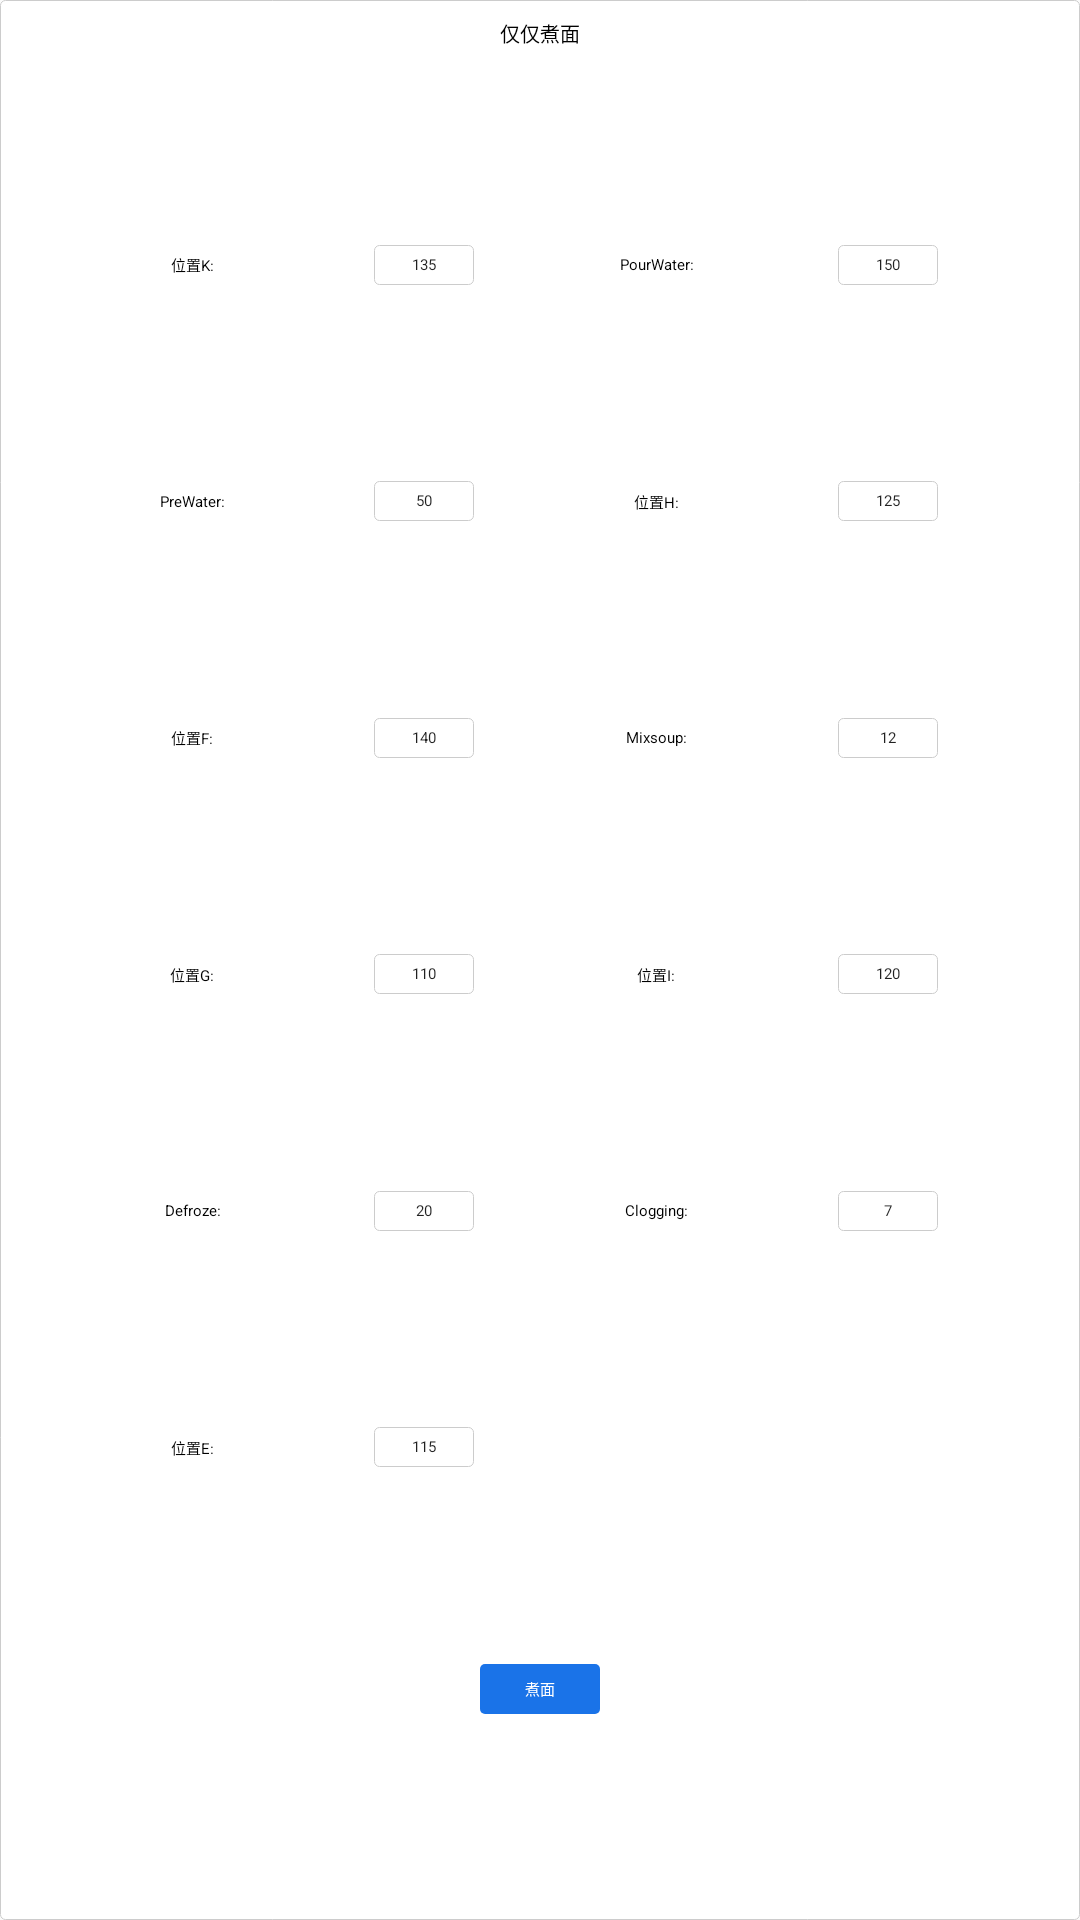

This screen was rendered from an Android layout file. Write that file and the resources it references.
<!-- AndroidManifest.xml: application theme Theme.PastaCooking -->
<!-- res/layout/sub_boiler_cooking.xml -->
<?xml version="1.0" encoding="utf-8"?>
<androidx.constraintlayout.widget.ConstraintLayout xmlns:android="http://schemas.android.com/apk/res/android"
    xmlns:app="http://schemas.android.com/apk/res-auto"
    xmlns:tools="http://schemas.android.com/tools"
    android:layout_width="@dimen/x440"
    android:layout_height="@dimen/y380"
    android:background="@drawable/shape_item"
    android:padding="@dimen/x10">

    <TextView
        android:id="@+id/id_text_view_title"
        style="@style/TextViewStyle"
        android:layout_width="match_parent"
        android:layout_height="wrap_content"
        android:layout_marginTop="@dimen/x8"
        android:text="仅仅煮面"
        android:textSize="@dimen/x20"
        app:layout_constraintEnd_toEndOf="parent"
        app:layout_constraintStart_toStartOf="parent"
        app:layout_constraintTop_toTopOf="parent" />

    <TextView
        android:id="@+id/textView"
        style="@style/TextViewStyle"
        android:layout_width="@dimen/x100"
        android:layout_height="wrap_content"
        android:text="位置K:"
        android:textSize="@dimen/x15"
        app:layout_constraintBottom_toBottomOf="@+id/id_input_k"
        app:layout_constraintEnd_toStartOf="@+id/id_input_k"
        app:layout_constraintStart_toStartOf="parent"
        app:layout_constraintTop_toTopOf="@+id/id_input_k" />

    <EditText
        android:id="@+id/id_input_k"
        style="@style/InputStype"
        android:layout_width="@dimen/x100"
        android:layout_height="@dimen/x40"
        android:text="@string/def_k"
        android:textSize="@dimen/x15"
        app:layout_constraintBottom_toTopOf="@+id/id_input_pre_water"
        app:layout_constraintEnd_toStartOf="@+id/textView18"
        app:layout_constraintStart_toEndOf="@+id/textView"
        app:layout_constraintTop_toBottomOf="@+id/id_text_view_title" />

    <TextView
        android:id="@+id/textView2"
        style="@style/TextViewStyle"
        android:layout_width="@dimen/x100"
        android:layout_height="wrap_content"
        android:text="PreWater:"
        android:textSize="@dimen/x15"
        app:layout_constraintBottom_toBottomOf="@+id/id_input_pre_water"
        app:layout_constraintStart_toStartOf="@+id/textView"
        app:layout_constraintTop_toTopOf="@+id/id_input_pre_water" />

    <EditText
        android:id="@+id/id_input_pre_water"
        style="@style/InputStype"
        android:layout_width="@dimen/x100"
        android:layout_height="@dimen/x40"
        android:text="@string/def_pre_water"
        android:textSize="@dimen/x15"
        app:layout_constraintBottom_toTopOf="@+id/id_input_f"
        app:layout_constraintStart_toStartOf="@+id/id_input_k"
        app:layout_constraintTop_toBottomOf="@+id/id_input_k" />

    <TextView
        android:id="@+id/textView3"
        style="@style/TextViewStyle"
        android:layout_width="@dimen/x100"
        android:layout_height="wrap_content"
        android:text="位置F:"
        android:textSize="@dimen/x15"
        app:layout_constraintBottom_toBottomOf="@+id/id_input_f"
        app:layout_constraintStart_toStartOf="@+id/textView2"
        app:layout_constraintTop_toTopOf="@+id/id_input_f" />

    <EditText
        android:id="@+id/id_input_f"
        style="@style/InputStype"
        android:layout_width="@dimen/x100"
        android:layout_height="@dimen/x40"
        android:text="@string/def_f"
        android:textSize="@dimen/x15"
        app:layout_constraintBottom_toTopOf="@+id/id_input_g"
        app:layout_constraintStart_toStartOf="@+id/id_input_pre_water"
        app:layout_constraintTop_toBottomOf="@+id/id_input_pre_water" />

    <TextView
        android:id="@+id/textView9"
        style="@style/TextViewStyle"
        android:layout_width="@dimen/x100"
        android:layout_height="wrap_content"
        android:text="位置G:"
        android:textSize="@dimen/x15"
        app:layout_constraintBottom_toBottomOf="@+id/id_input_g"
        app:layout_constraintStart_toStartOf="@+id/textView3"
        app:layout_constraintTop_toTopOf="@+id/id_input_g" />


    <EditText
        android:id="@+id/id_input_g"
        style="@style/InputStype"
        android:layout_width="@dimen/x100"
        android:layout_height="@dimen/x40"
        android:text="@string/def_g"
        android:textSize="@dimen/x15"
        app:layout_constraintBottom_toTopOf="@+id/id_input_defroze"
        app:layout_constraintStart_toStartOf="@+id/id_input_f"
        app:layout_constraintTop_toBottomOf="@+id/id_input_f" />

    <TextView
        android:id="@+id/textView15"
        style="@style/TextViewStyle"
        android:layout_width="@dimen/x100"
        android:layout_height="wrap_content"
        android:text="Defroze:"
        android:textSize="@dimen/x15"
        app:layout_constraintBottom_toBottomOf="@+id/id_input_defroze"
        app:layout_constraintStart_toStartOf="@+id/textView9"
        app:layout_constraintTop_toTopOf="@+id/id_input_defroze" />

    <EditText
        android:id="@+id/id_input_defroze"
        style="@style/InputStype"
        android:layout_width="@dimen/x100"
        android:layout_height="@dimen/x40"
        android:text="@string/def_defroze"
        android:textSize="@dimen/x15"
        app:layout_constraintBottom_toTopOf="@+id/id_input_e"
        app:layout_constraintStart_toStartOf="@+id/id_input_g"
        app:layout_constraintTop_toBottomOf="@+id/id_input_g" />

    <TextView
        android:id="@+id/textView16"
        style="@style/TextViewStyle"
        android:layout_width="@dimen/x100"
        android:layout_height="wrap_content"
        android:text="位置E:"
        android:textSize="@dimen/x15"
        app:layout_constraintBottom_toBottomOf="@+id/id_input_e"
        app:layout_constraintStart_toStartOf="@+id/textView15"
        app:layout_constraintTop_toTopOf="@+id/id_input_e" />

    <EditText
        android:id="@+id/id_input_e"
        style="@style/InputStype"
        android:layout_width="@dimen/x100"
        android:layout_height="@dimen/x40"
        android:text="@string/def_e"
        android:textSize="@dimen/x15"
        app:layout_constraintBottom_toTopOf="@+id/id_btn_cooking"
        app:layout_constraintStart_toStartOf="@+id/id_input_defroze"
        app:layout_constraintTop_toBottomOf="@+id/id_input_defroze" />


    <TextView
        android:id="@+id/textView18"
        style="@style/TextViewStyle"
        android:layout_width="@dimen/x100"
        android:layout_height="wrap_content"
        android:text="PourWater:"
        android:textSize="@dimen/x15"
        app:layout_constraintBottom_toBottomOf="@+id/id_input_pour_water"
        app:layout_constraintEnd_toStartOf="@+id/id_input_pour_water"
        app:layout_constraintStart_toEndOf="@+id/id_input_k"
        app:layout_constraintTop_toTopOf="@+id/id_input_pour_water" />

    <EditText
        android:id="@+id/id_input_pour_water"
        style="@style/InputStype"
        android:layout_width="@dimen/x100"
        android:layout_height="@dimen/x40"
        android:text="@string/def_pour_water"
        android:textSize="@dimen/x15"
        app:layout_constraintEnd_toEndOf="parent"
        app:layout_constraintStart_toEndOf="@+id/textView18"
        app:layout_constraintTop_toTopOf="@+id/id_input_k" />

    <TextView
        android:id="@+id/textView19"
        style="@style/TextViewStyle"
        android:layout_width="@dimen/x100"
        android:layout_height="wrap_content"
        android:text="位置H:"
        android:textSize="@dimen/x15"
        app:layout_constraintBottom_toBottomOf="@+id/id_input_h"
        app:layout_constraintStart_toStartOf="@+id/textView18"
        app:layout_constraintTop_toTopOf="@+id/id_input_h" />

    <EditText
        android:id="@+id/id_input_h"
        style="@style/InputStype"
        android:layout_width="@dimen/x100"
        android:layout_height="@dimen/x40"
        android:text="@string/def_h"
        android:textSize="@dimen/x15"
        app:layout_constraintStart_toStartOf="@+id/id_input_pour_water"
        app:layout_constraintTop_toTopOf="@+id/id_input_pre_water" />

    <TextView
        android:id="@+id/textView20"
        style="@style/TextViewStyle"
        android:layout_width="@dimen/x100"
        android:layout_height="wrap_content"
        android:text="Mixsoup:"
        android:textSize="@dimen/x15"
        app:layout_constraintBottom_toBottomOf="@+id/id_input_mixsoup"
        app:layout_constraintStart_toStartOf="@+id/textView19"
        app:layout_constraintTop_toTopOf="@+id/id_input_mixsoup" />

    <EditText
        android:id="@+id/id_input_mixsoup"
        style="@style/InputStype"
        android:layout_width="@dimen/x100"
        android:layout_height="@dimen/x40"
        android:text="@string/def_mixsoup"
        android:textSize="@dimen/x15"
        app:layout_constraintStart_toStartOf="@+id/id_input_h"
        app:layout_constraintTop_toTopOf="@+id/id_input_f" />


    <TextView
        android:id="@+id/textView21"
        style="@style/TextViewStyle"
        android:layout_width="@dimen/x100"
        android:layout_height="wrap_content"
        android:text="位置I:"
        android:textSize="@dimen/x15"
        app:layout_constraintBottom_toBottomOf="@+id/id_input_i"
        app:layout_constraintStart_toStartOf="@+id/textView20"
        app:layout_constraintTop_toTopOf="@+id/id_input_i" />

    <EditText
        android:id="@+id/id_input_i"
        style="@style/InputStype"
        android:layout_width="@dimen/x100"
        android:layout_height="@dimen/x40"
        android:text="@string/def_i"
        android:textSize="@dimen/x15"
        app:layout_constraintStart_toStartOf="@+id/id_input_mixsoup"
        app:layout_constraintTop_toTopOf="@+id/id_input_g" />

    <TextView
        android:id="@+id/textView22"
        style="@style/TextViewStyle"
        android:layout_width="@dimen/x100"
        android:layout_height="wrap_content"
        android:text="Clogging:"
        android:textSize="@dimen/x15"
        app:layout_constraintBottom_toBottomOf="@+id/id_input_clogging"
        app:layout_constraintStart_toStartOf="@+id/textView21"
        app:layout_constraintTop_toTopOf="@+id/id_input_clogging" />

    <EditText
        android:id="@+id/id_input_clogging"
        style="@style/InputStype"
        android:layout_width="@dimen/x100"
        android:layout_height="@dimen/x40"
        android:text="@string/def_colgg"
        android:textSize="@dimen/x15"
        app:layout_constraintStart_toStartOf="@+id/id_input_i"
        app:layout_constraintTop_toTopOf="@+id/id_input_defroze" />

    <Button
        android:id="@+id/id_btn_cooking"
        style="@style/ButtonStype"
        android:layout_width="@dimen/x120"
        android:layout_height="@dimen/y50"
        android:text="煮面"
        android:textSize="@dimen/x15"
        app:layout_constraintBottom_toBottomOf="parent"
        app:layout_constraintEnd_toEndOf="parent"
        app:layout_constraintStart_toStartOf="parent"
        app:layout_constraintTop_toBottomOf="@+id/id_input_e" />

</androidx.constraintlayout.widget.ConstraintLayout>
<!-- resources referenced by this layout -->
<resources>
  <dimen name="x10">10px</dimen>
  <dimen name="x100">100px</dimen>
  <dimen name="x120">120px</dimen>
  <dimen name="x15">15px</dimen>
  <dimen name="x20">20px</dimen>
  <dimen name="x40">40px</dimen>
  <dimen name="x440">440px</dimen>
  <dimen name="x8">8px</dimen>
  <dimen name="y380">380px</dimen>
  <dimen name="y50">50px</dimen>
  <!-- drawable shape_item (drawable) -->
  <?xml version="1.0" encoding="utf-8"?>
  <shape xmlns:android="http://schemas.android.com/apk/res/android">
      <solid android:color="@color/white"/>
      <stroke android:color="@color/gray" android:width="@dimen/x1"/>
      <corners android:radius="@dimen/x5"/>
  </shape>
  <string name="def_colgg">7</string>
  <string name="def_defroze">20</string>
  <string name="def_e">115</string>
  <string name="def_f">140</string>
  <string name="def_g">110</string>
  <string name="def_h">125</string>
  <string name="def_i">120</string>
  <string name="def_k">135</string>
  <string name="def_mixsoup">12</string>
  <string name="def_pour_water">150</string>
  <string name="def_pre_water">50</string>
  <style name="ButtonStype" parent="Widget.AppCompat.Button.Borderless">
          <item name="android:background">@drawable/btn_primary</item>
          <item name="android:textColor">@color/white</item>
          <item name="android:textSize">@dimen/x15</item>
      </style>
  <style name="InputStype">
          <item name="android:background">@drawable/shape_edit</item>
          <item name="android:inputType">number</item>
          <item name="android:gravity">center</item>
          <item name="android:textSize">@dimen/x20</item>
      </style>
  <style name="TextViewStyle">
          <item name="android:textSize">@dimen/x50</item>
          <item name="android:textColor">@color/black</item>
          <item name="android:gravity">center</item>
          <item name="android:background">@color/white</item>
          <item name="fontFamily">幼圆</item>
      </style>
  <color name="white">#FFFFFFFF</color>
  <color name="gray">#ccc</color>
  <dimen name="x1">1px</dimen>
  <dimen name="x5">5px</dimen>
  <!-- drawable btn_primary (drawable) -->
  <?xml version="1.0" encoding="utf-8"?>
  <selector xmlns:android="http://schemas.android.com/apk/res/android">
      <item android:state_pressed="false">
          <shape android:shape="rectangle">
              <solid android:color="@color/primary"/>
              <corners android:radius="5px"/>
          </shape>
      </item>
      <item android:state_pressed="true">
          <shape android:shape="rectangle">
              <solid android:color="@color/primary_press"/>
              <corners android:radius="5px"/>
          </shape>
      </item>
  </selector>
  <!-- drawable shape_edit (drawable) -->
  <?xml version="1.0" encoding="utf-8"?>
  <shape xmlns:android="http://schemas.android.com/apk/res/android">
      <stroke android:width="@dimen/x1" android:color="@color/gray"/>
      <corners android:radius="@dimen/x5"/>
  </shape>
  <dimen name="x50">50px</dimen>
  <color name="black">#FF000000</color>
  <color name="purple_500">#FF6200EE</color>
  <color name="purple_700">#FF3700B3</color>
  <color name="teal_200">#FF03DAC5</color>
  <color name="teal_700">#FF018786</color>
  <color name="primary">#FF1A73E8</color>
  <color name="primary_press">#FF5094ED</color>
</resources>
